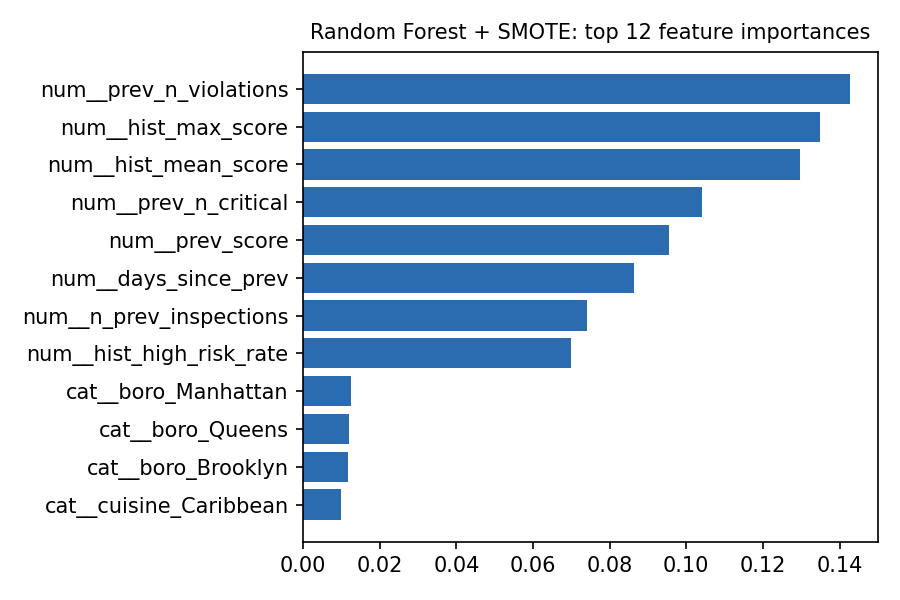

Values plotted in this chart, from the file beside it:
feature, importance
num__prev_n_violations, 0.1428
num__hist_max_score, 0.135
num__hist_mean_score, 0.1296
num__prev_n_critical, 0.104
num__prev_score, 0.09559
num__days_since_prev, 0.08633
num__n_prev_inspections, 0.07406
num__hist_high_risk_rate, 0.06993
cat__boro_Manhattan, 0.01249
cat__boro_Queens, 0.01186
cat__boro_Brooklyn, 0.01172
cat__cuisine_Caribbean, 0.00991
cat__boro_Bronx, 0.00918
cat__cuisine_American, 0.007426
cat__cuisine_Mexican, 0.007422
cat__cuisine_Chinese, 0.007323
cat__cuisine_Indian, 0.00728
cat__cuisine_Other, 0.007265
cat__cuisine_Sandwiches, 0.007185
cat__cuisine_Latin American, 0.00689
cat__inspection_type_Cycle Inspection / …, 0.006886
cat__inspection_type_Cycle Inspection / …, 0.006862
cat__cuisine_Italian, 0.006825
cat__cuisine_Chicken, 0.006687
cat__cuisine_Japanese, 0.006687
cat__cuisine_Coffee/Tea, 0.006168
cat__cuisine_Pizza, 0.006112
cat__cuisine_Bakery Products/Desserts, 0.005669
cat__boro_Staten Island, 0.004955
